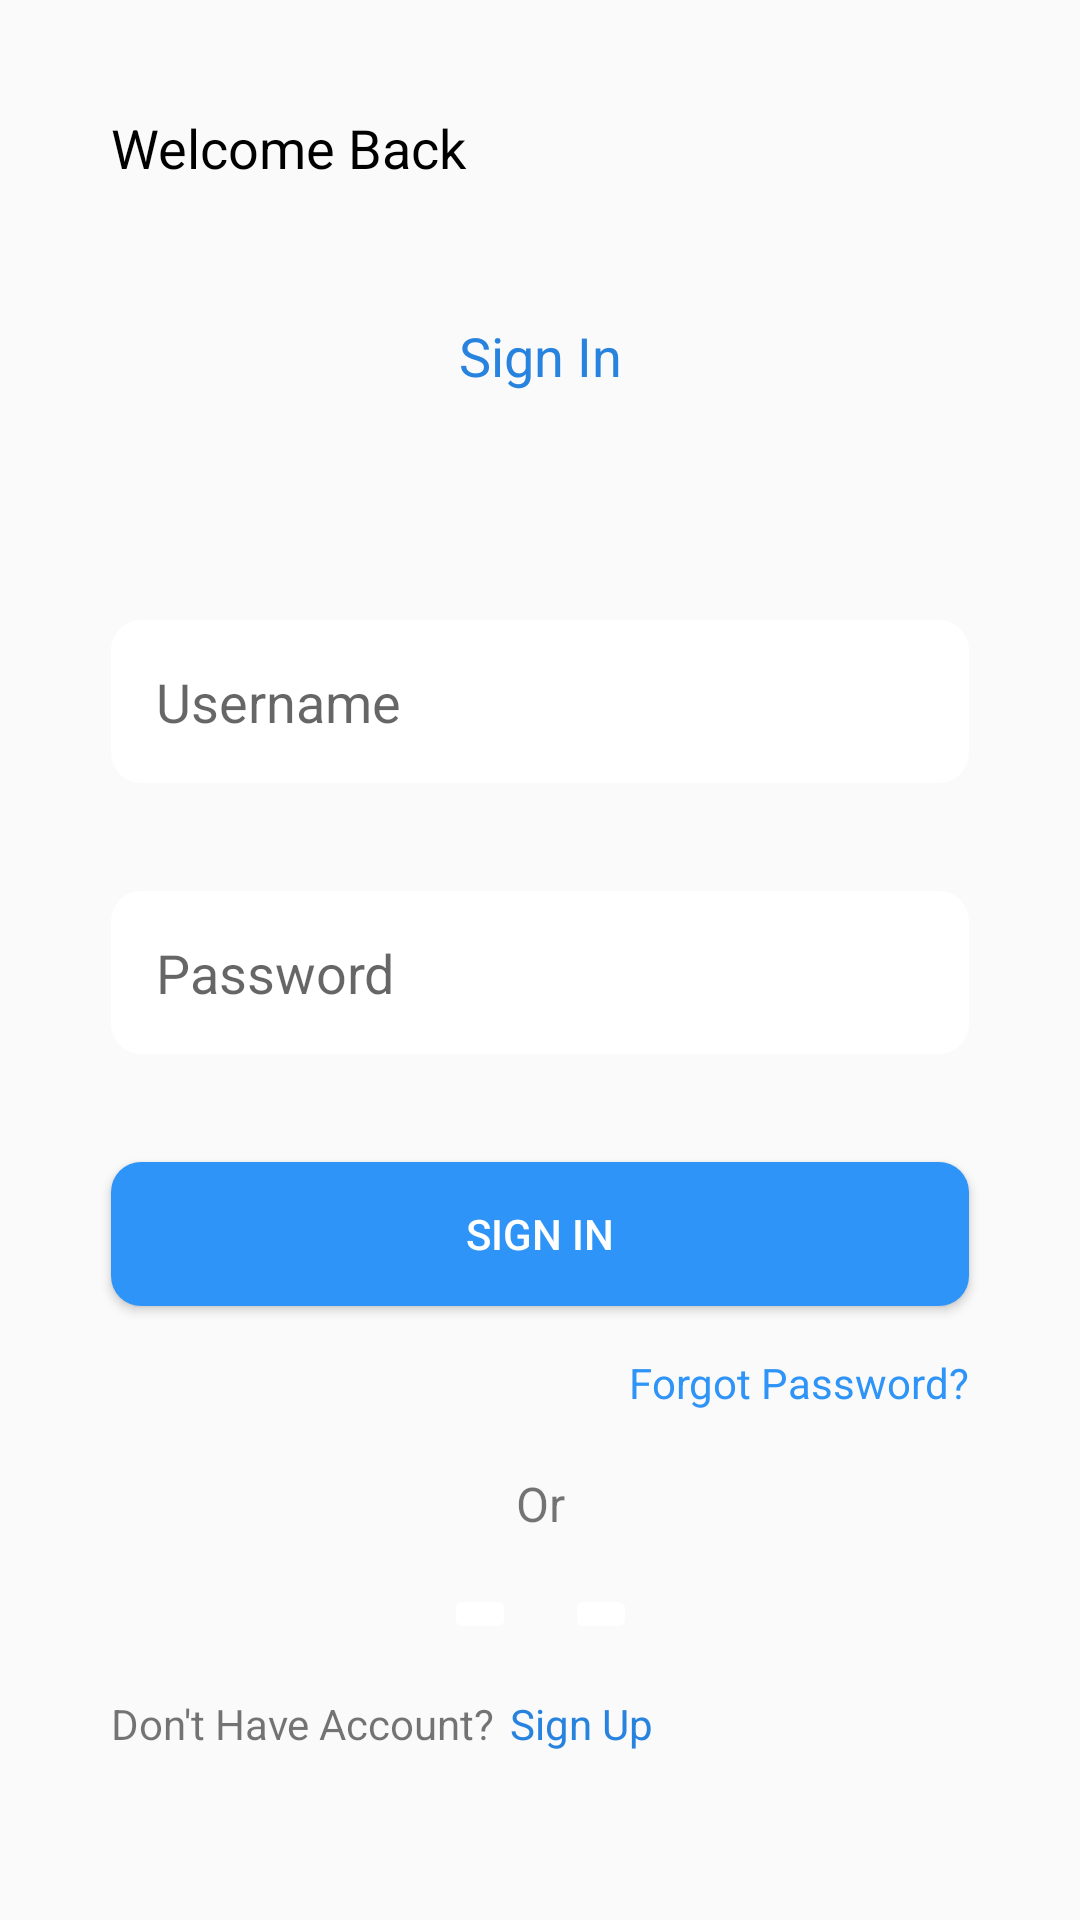

Produce the Android XML layout that renders to this screen, including the resource entries it uses.
<!-- AndroidManifest.xml: application theme AppTheme -->
<!-- res/layout/activity_login.xml -->
<?xml version="1.0" encoding="utf-8"?>
<androidx.constraintlayout.widget.ConstraintLayout
    xmlns:android="http://schemas.android.com/apk/res/android"
    xmlns:app="http://schemas.android.com/apk/res-auto"
    xmlns:tools="http://schemas.android.com/tools"
    android:layout_width="match_parent"
    android:layout_height="match_parent"
    tools:context=".SignUpFragment">

    <TextView
        android:id="@+id/fragment_sign_up_welcome_tv"
        android:layout_width="wrap_content"
        android:layout_height="wrap_content"
        android:text="@string/welcome_back_str"
        android:layout_marginStart="37dp"
        android:layout_marginTop="37dp"
        android:textColor="@android:color/black"
        android:textSize="18sp"
        app:layout_constraintStart_toStartOf="parent"
        app:layout_constraintTop_toTopOf="parent" />

    <TextView
        android:id="@+id/fragment_sign_up_tv"
        android:layout_width="wrap_content"
        android:layout_height="wrap_content"
        android:text="@string/sign_in_str"
        android:textColor="@color/colorPrimaryDark"
        android:textSize="18sp"
        android:layout_marginTop="45dp"
        app:layout_constraintEnd_toEndOf="parent"
        app:layout_constraintStart_toStartOf="parent"
        app:layout_constraintTop_toBottomOf="@+id/fragment_sign_up_welcome_tv" />

    <EditText
        android:id="@+id/fragment_sign_up_email_et"
        android:layout_width="0dp"
        android:layout_height="wrap_content"
        android:layout_marginTop="76dp"
        android:layout_marginStart="37dp"
        android:layout_marginEnd="37dp"
        android:hint="@string/username_str"
        android:paddingStart="15dp"
        android:paddingEnd="15dp"
        android:background="@drawable/sign_up_btn"
        app:layout_constraintEnd_toEndOf="parent"
        app:layout_constraintHorizontal_bias="1.0"
        app:layout_constraintStart_toStartOf="parent"
        app:layout_constraintTop_toBottomOf="@+id/fragment_sign_up_tv" />

    <EditText
        android:id="@+id/fragment_sign_up_password_et"
        android:layout_width="0dp"
        android:layout_height="wrap_content"
        android:layout_marginStart="37dp"
        android:layout_marginTop="36dp"
        android:layout_marginEnd="37dp"
        android:paddingStart="15dp"
        android:paddingEnd="15dp"
        android:textColor="@android:color/white"
        android:hint="@string/password_str"
        android:background="@drawable/sign_up_btn"
        app:layout_constraintEnd_toEndOf="parent"
        app:layout_constraintHorizontal_bias="0.0"
        app:layout_constraintStart_toStartOf="parent"
        app:layout_constraintTop_toBottomOf="@+id/fragment_sign_up_email_et" />

    <Button
        android:id="@+id/fragment_sign_up_btn"
        android:layout_width="0dp"
        android:layout_height="wrap_content"
        android:layout_marginStart="37dp"
        android:layout_marginTop="36dp"
        android:layout_marginEnd="37dp"
        android:text="@string/sign_in_str"
        android:textColor="@android:color/white"
        android:background="@drawable/sign_up_btn_dark"
        app:layout_constraintEnd_toEndOf="parent"
        app:layout_constraintHorizontal_bias="0.0"
        app:layout_constraintStart_toStartOf="parent"
        app:layout_constraintTop_toBottomOf="@+id/fragment_sign_up_password_et" />


    <TextView
        android:id="@+id/fragment_sign_up_forgot_password_tv"
        android:layout_width="wrap_content"
        android:layout_height="wrap_content"
        android:text="@string/forgot_password_str"
        android:layout_marginEnd="37dp"
        android:layout_marginTop="16dp"
        android:textColor="@color/colorPrimary"
        app:layout_constraintEnd_toEndOf="parent"
        app:layout_constraintTop_toBottomOf="@+id/fragment_sign_up_btn" />

    <TextView
        android:id="@+id/fragment_sign_up_or_tv"
        android:layout_width="wrap_content"
        android:layout_height="wrap_content"
        android:text="@string/or_str"
        android:textSize="16sp"
        android:layout_marginTop="20dp"
        app:layout_constraintEnd_toEndOf="parent"
        app:layout_constraintStart_toStartOf="parent"
        app:layout_constraintTop_toBottomOf="@id/fragment_sign_up_forgot_password_tv" />


    <ImageButton
        android:id="@+id/fragment_sign_up_google_button_ib"
        android:layout_width="wrap_content"
        android:layout_height="wrap_content"
        android:backgroundTint="@android:color/white"
        android:layout_marginTop="16dp"
        android:src="@drawable/fui_ic_googleg_color_24dp"
        app:layout_constraintEnd_toStartOf="@+id/fragment_sign_up_or_tv"
        app:layout_constraintTop_toBottomOf="@+id/fragment_sign_up_or_tv" />

    <ImageButton
        android:id="@+id/fragment_sign_up_facebok_button_ib"
        android:layout_width="wrap_content"
        android:layout_height="wrap_content"
        android:layout_marginTop="16dp"
        android:backgroundTint="@android:color/white"
        android:src="@drawable/fui_ic_facebook_white_22dp"
        app:layout_constraintStart_toEndOf="@+id/fragment_sign_up_or_tv"
        app:layout_constraintTop_toBottomOf="@+id/fragment_sign_up_or_tv" />

    <TextView
        android:id="@+id/fragment_sign_up_account_tv"
        android:layout_width="wrap_content"
        android:layout_height="wrap_content"
        android:layout_marginStart="37dp"
        android:layout_marginBottom="56dp"
        android:text="@string/don_t_have_account_sign_in_str"
        app:layout_constraintBottom_toBottomOf="parent"
        app:layout_constraintStart_toStartOf="parent" />

    <TextView
        android:id="@+id/fragment_sign_up_user_sign_in_tv"
        android:layout_width="wrap_content"
        android:layout_height="wrap_content"
        android:paddingStart="5dp"
        android:text="@string/sign_up_str"
        android:textColor="@color/colorPrimaryDark"
        app:layout_constraintBottom_toBottomOf="@+id/fragment_sign_up_account_tv"
        app:layout_constraintStart_toEndOf="@+id/fragment_sign_up_account_tv"
        app:layout_constraintTop_toTopOf="@+id/fragment_sign_up_account_tv" />


</androidx.constraintlayout.widget.ConstraintLayout>
<!-- resources referenced by this layout -->
<resources>
  <color name="colorPrimary">#2E94F7</color>
  <color name="colorPrimaryDark">#2883DE</color>
  <!-- drawable sign_up_btn (drawable) -->
  <?xml version="1.0" encoding="utf-8"?>
  <shape xmlns:android="http://schemas.android.com/apk/res/android" >
  
      <solid android:color="#FFFFFF" />
  
  
  
  
      <corners
          android:radius="10dp"
          />
      <padding
          android:top="15dp"
          android:bottom="15dp" />
  
  </shape>
  <!-- drawable sign_up_btn_dark (drawable) -->
  <?xml version="1.0" encoding="utf-8"?>
  <shape xmlns:android="http://schemas.android.com/apk/res/android" >
  
      <solid android:color="@color/colorPrimary" />
  
  
  
  
      <corners
          android:radius="10dp"
          />
      <padding
          android:top="10dp"
          android:bottom="10dp"
          />
  
  </shape>
  <string name="don_t_have_account_sign_in_str">Don\'t Have Account?</string>
  <string name="forgot_password_str">Forgot Password?</string>
  <string name="or_str">Or</string>
  <string name="password_str">Password</string>
  <string name="sign_in_str">Sign In</string>
  <string name="sign_up_str">Sign Up</string>
  <string name="username_str">Username</string>
  <string name="welcome_back_str">Welcome Back</string>
  <style name="AppTheme" parent="Theme.AppCompat.Light.NoActionBar">
          
          <item name="colorPrimary">@color/colorPrimary</item>
          <item name="colorPrimaryDark">@color/colorPrimaryDark</item>
          <item name="colorAccent">@color/colorAccent</item>
      </style>
  <color name="colorAccent">#03DAC5</color>
</resources>
